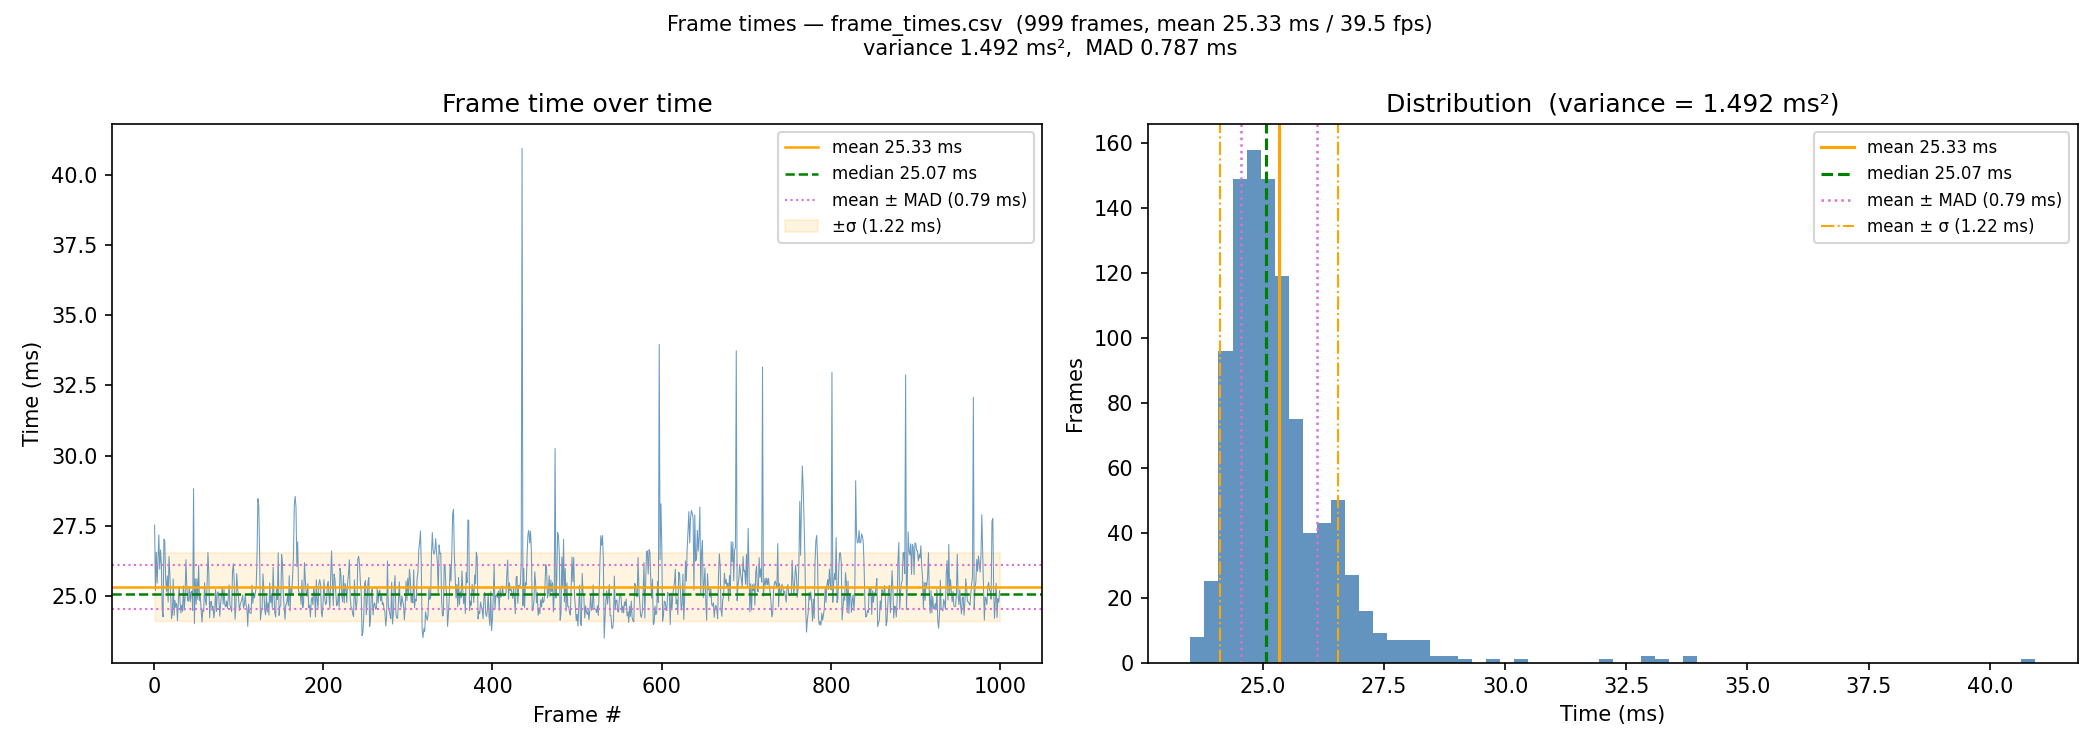

Values plotted in this chart, from the file beside it:
1, 0.027530000
2, 0.0252
3, 0.02656
4, 0.02547
5, 0.02632
6, 0.02718
7, 0.02596
8, 0.02664
9, 0.02615
10, 0.02452
11, 0.02426
12, 0.02702
13, 0.02696
14, 0.02563
15, 0.02517
16, 0.02572
17, 0.02479
18, 0.02641
19, 0.02578
20, 0.02496
21, 0.02419
22, 0.02439
23, 0.02561
24, 0.02431
25, 0.02485
26, 0.0246
27, 0.02473
28, 0.02412
29, 0.02478
30, 0.02534
31, 0.02483
32, 0.0244
33, 0.02468
34, 0.02446
35, 0.02537
36, 0.0245
37, 0.02496
38, 0.0263
39, 0.02539
40, 0.02484
41, 0.02482
42, 0.02535
43, 0.0248
44, 0.02512
45, 0.02517
46, 0.02449
47, 0.02883
48, 0.02401
49, 0.02561
50, 0.02471
51, 0.02562
52, 0.02488
53, 0.0261
54, 0.02485
55, 0.02499
56, 0.02448
57, 0.02407
58, 0.02451
59, 0.02445
60, 0.02548
61, 0.02485
... 938 more rows
